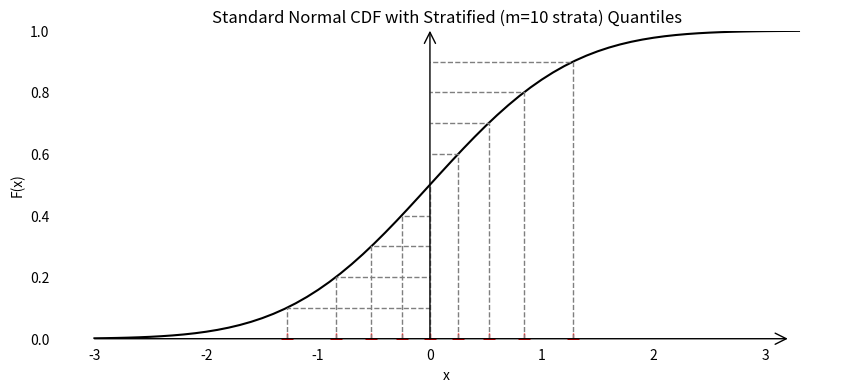
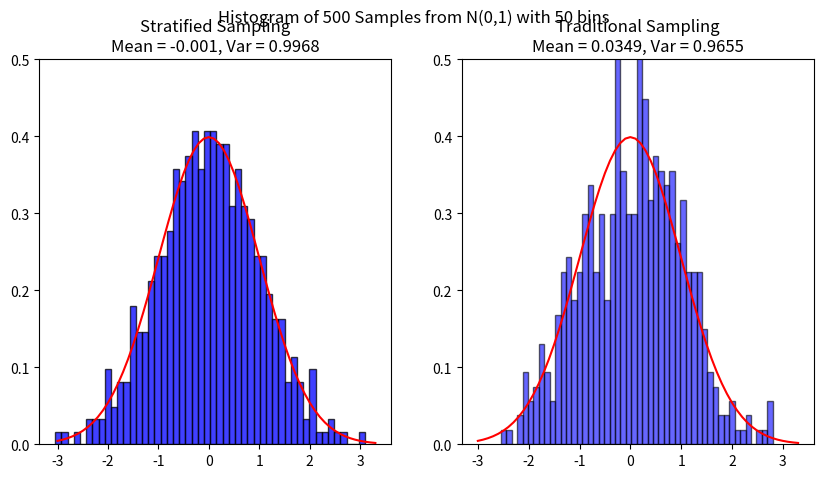

The matplotlib source for these figures, in order:
##==##==##==##==##==##==##==##==##==##==##==##==##==##==##==##==##==##
## Code for the book:                                               ##
## "Lectures on Monte Carlo Theory"                                 ##
## Authors: Paweł Lorek and Tomasz Rolski                           ##
## Affiliation: University of Wrocław                               ##
##                                                                  ##
## Publisher: Springer, 2025                                        ##
## Springer link: link.springer.com/book/9783032011893              ##
## Series: Probability Theory and  Stochastic Modelling             ##
## ISBN:  978-3-032-01189-3                                         ##
##                                                                  ##
## File: ch5_strat_sampling_1D.py                                   ##
##==##==##==##==##==##==##==##==##==##==##==##==##==##==##==##==##==##




"""
Stratified and Traditional Sampling from N(0,1)

This script produces two types of plots:
1. A CDF plot showing the standard normal c.d.f. with sample quantiles from a stratified sample.
2. A comparison of histograms for N(0,1) drawn using stratified sampling and traditional sampling.
The figures are saved as PDFs.
"""

import numpy as np
import matplotlib.pyplot as plt
from scipy.stats import norm
import argparse
import os


def ParseArguments():
    """
    Parse command-line arguments.
    --n: Total number of samples.
    --m_cdf: Number of strata for computing the sample quantiles (CDF plot).
    --m_hist: Number of strata for stratified histogram.
    --bins: Number of bins for histogram.
    --results_path: Folder to save the resulting figures.
    """
    parser = argparse.ArgumentParser(description="Sampling from N(0,1) with stratification")
    parser.add_argument('--n', default="500", help='Total number of samples (default: %(default)s)')
    parser.add_argument('--m_cdf', default="10", help='Number of strata for CDF (default: %(default)s)')
    parser.add_argument('--m_hist', default="100", help='Number of strata for histogram (default: %(default)s)')
    parser.add_argument('--bins', default="50", help='Number of histogram bins (default: %(default)s)')
    parser.add_argument('--results_path', default="results", help='Folder for saving plots (default: %(default)s)')
    parser.add_argument('--seed', default="31415", help="Seed for the PRNG. Use 'None'  for no fixed seed. (default: %(default)s)")

    args = parser.parse_args()
    return args


def main():

    args = ParseArguments()
    n = int(args.n)
    m_cdf = int(args.m_cdf)
    m_hist = int(args.m_hist)
    nr_bins = int(args.bins)

    # Set seed: if user provided "none" (case-insensitive), seed is set to None (unseeded); otherwise, convert input to int.
    seed = None if args.seed.lower() == "none" else int(args.seed)
    rng = np.random.default_rng(np.random.PCG64(seed=seed))

    results_path = args.results_path
    os.makedirs(results_path, exist_ok=True)



    ###########################################
    # 1) CDF Plot with Stratified Quantiles   #
    ###########################################

    # Compute stratification levels for CDF plot: divide (0,1) into m_cdf equal strata.
    p_levels = np.arange(1, m_cdf) / m_cdf
    # Obtain quantiles of the standard normal distribution.
    quantiles = norm.ppf(p_levels)

    # Create a figure for the CDF.
    fig_cdf, ax_cdf = plt.subplots(figsize=(10, 4))
    x_vals = np.arange(-3, 3.4, 0.1)

    # Remove the default spines
    ax_cdf.spines['top'].set_visible(False)
    ax_cdf.spines['right'].set_visible(False)
    ax_cdf.spines['bottom'].set_visible(False)
    ax_cdf.spines['left'].set_visible(False)

    # Turn off the default ticks
    ax_cdf.tick_params(bottom=False, left=False, labelbottom=True, labelleft=True)

    # Draw custom arrowed x-axis and y-axis
    xmin, xmax = x_vals.min(),  x_vals.max()
    print(" xmax = ", xmax, " ty = ", type(xmax))
    xmax=3.2
    print(" xmax = ", xmax, " ty = ", type(xmax))

    ax_cdf.annotate("", xy=(xmax, 0), xytext=(xmin, 0),
                    arrowprops=dict(arrowstyle="->", color="black", lw=1,
                                     shrinkA=0, shrinkB=0, mutation_scale=20))
    ax_cdf.annotate("", xy=(0, 1), xytext=(0, 0),
                    arrowprops=dict(arrowstyle="->", color="black", lw=1,
                                     shrinkA=0, shrinkB=0, mutation_scale=20))


    ax_cdf.plot(x_vals, norm.cdf(x_vals), label="Standard Normal CDF", color='black')
    # Mark the stratification boundaries on the CDF
    ax_cdf.plot(quantiles, np.zeros_like(quantiles), 'r+', markersize=8)
    for q in quantiles:
        # Draw a small orange line from the quantile to the c.d.f. value at that point.
        ax_cdf.plot([q, q, 0], [0, norm.cdf(q), norm.cdf(q)], color='tab:gray', linestyle="--", lw=1)


    # ax_cdf.axhline(y=0, color='gray', lw=1)
    # ax_cdf.axvline(x=0, color='gray', lw=1)
    ax_cdf.set_ylim(0, 1)

    cdf_fig_path = os.path.join(results_path, "ch5_strat_sampling_1D_cdf.pdf")
    plt.savefig(cdf_fig_path, bbox_inches='tight', pad_inches=0)
    ax_cdf.set_title("Standard Normal CDF with Stratified (m=" + str(m_cdf)+" strata) Quantiles")
    ax_cdf.set_xlabel("x")
    ax_cdf.set_ylabel("F(x)")
    print(f"CDF figure saved to: {cdf_fig_path}")

    ###########################################
    # 2) Histogram Comparison: Stratified vs Traditional
    ###########################################

    # 2a) Stratified Sampling:
    # Divide [0,1) into m_hist strata; in each stratum, sample ni = n/m_hist points.
    U_strat = np.array([])
    X_strat = np.array([])

    for i in range(m_hist):
        ni = int(n / m_hist)
        U_i = rng.uniform(0, 1, ni)
        # Map U_i to the stratum: V = i/m_hist + U_i/m_hist
        V_i = i / m_hist + U_i / m_hist
        # Compute X from the standard normal using the inverse CDF on V
        X_i = norm.ppf(V_i)
        U_strat = np.concatenate((U_strat, U_i))
        X_strat = np.concatenate((X_strat, X_i))

    # 2b) Traditional Sampling:
    U_trad = rng.uniform(0, 1, n)
    X_trad = norm.ppf(U_trad)

    # Compute summary statistics
    mean_strat = np.round(np.mean(X_strat), 4)
    var_strat = np.round(np.var(X_strat, ddof=1), 4)
    mean_trad = np.round(np.mean(X_trad), 4)
    var_trad = np.round(np.var(X_trad, ddof=1), 4)

    # Create a figure with two subplots for histograms.
    fig_hist, (ax_left, ax_right) = plt.subplots(1, 2, figsize=(10, 5))

    ax_left.hist(X_strat, bins=nr_bins, density=True, edgecolor='black', facecolor='blue', alpha=0.75)
    ax_left.plot(x_vals, norm.pdf(x_vals), color='red')
    ax_left.set_ylim(0, 0.5)

    ax_right.hist(X_trad, bins=nr_bins, density=True, edgecolor='black', facecolor='blue', alpha=0.6)

    ax_right.plot(x_vals, norm.pdf(x_vals), color='red')
    ax_right.set_ylim(0, 0.5)

    hist_fig_path = os.path.join(results_path, "ch5_strat_sampling_1D_hist.pdf")
    plt.savefig(hist_fig_path, bbox_inches='tight', pad_inches=0)
    print(f"Histogram figure saved to: {hist_fig_path}")

    fig_hist.suptitle(f"Histogram of {n} Samples from N(0,1) with {nr_bins} bins")
    ax_left.set_title(f"Stratified Sampling\nMean = {mean_strat}, Var = {var_strat}")
    ax_right.set_title(f"Traditional Sampling\nMean = {mean_trad}, Var = {var_trad}")


    plt.show()

if __name__ == '__main__':
    main()
